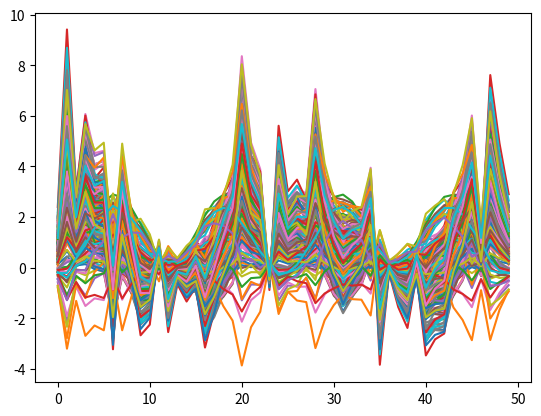
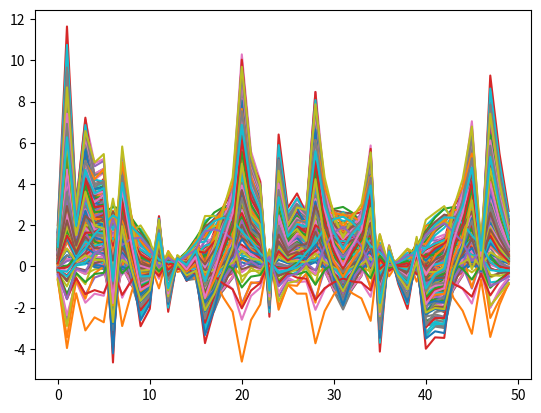
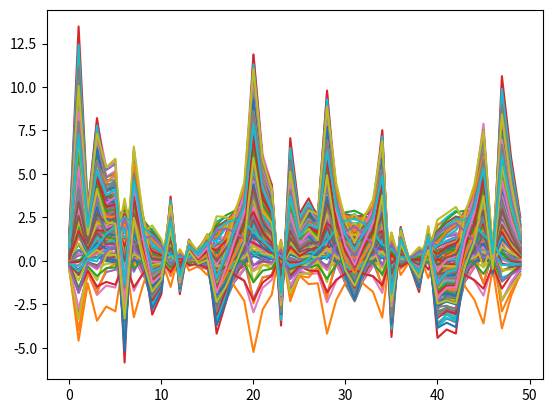
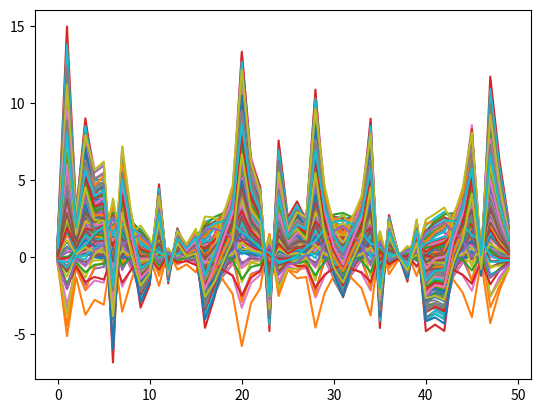
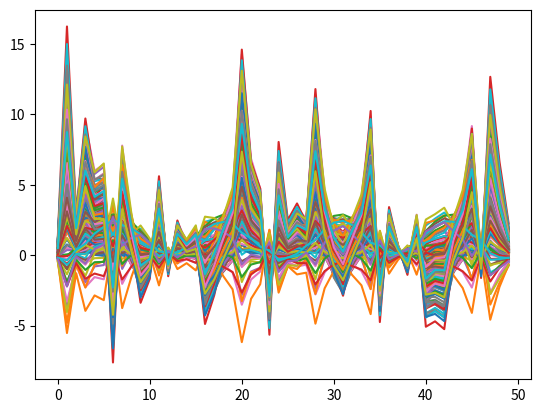
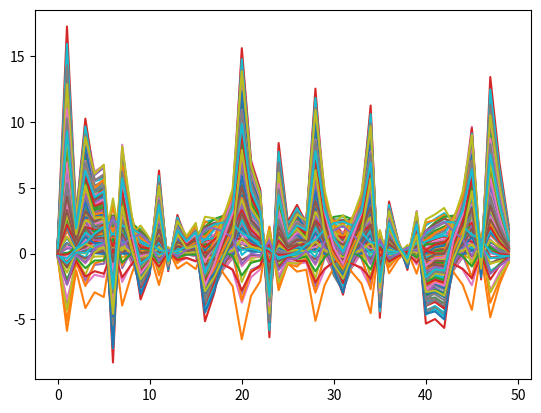
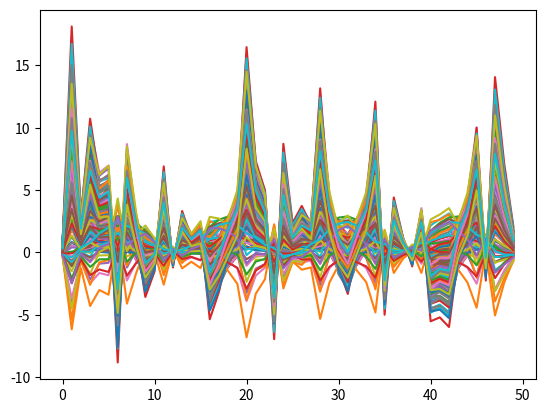
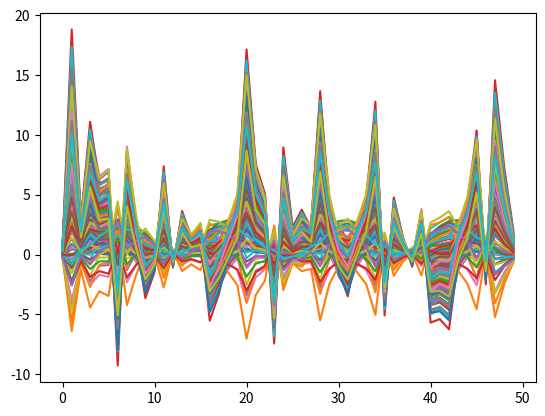
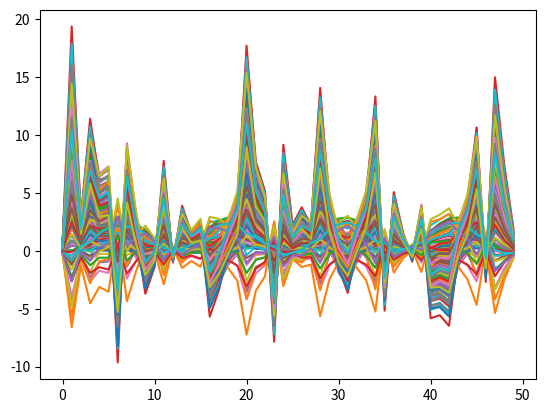
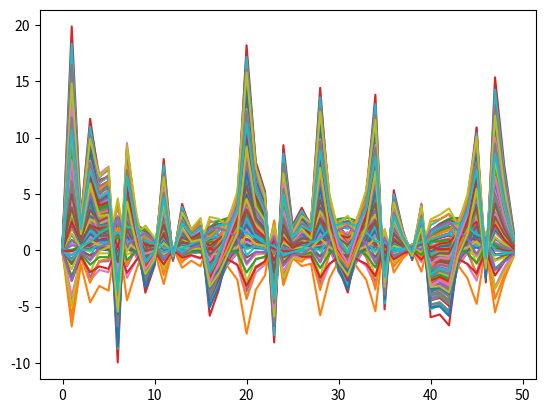

Python code for these plots, in order:
# -*- coding: utf-8 -*-
"""
Created on Sat Sep 24 19:37:55 2022

[redacted]
"""


class FOT_optimizer:
    """
    For finding transport plan from X to Y
    
    X,Y should have shape: (numFunc,timeSteps)
    or (numFunc, numDim, timeSteps) if numDim>1
            
    Inputs:
        - X: numpy array, source functions 
        - Y: numpy array, target functions
        
    Optional Inputs:
        - lr: learning rate for gradient descent
        - eta: regularization for Lambda
        - gamma_h: entropy coefficient for Sinkhorn
         
    """
    
    def __init__(self, X, Y, max_iter = 50,
                 lr=1e-9, eta = 1.0, gamma_h = 5.0):
               
        self.X = self.data_shaper(X)
        self.Y = self.data_shaper(Y)
        
        self.max_iter = max_iter
        
        self.U = self.get_pca_basis(self.X)
        self.V = self.get_pca_basis(self.Y)
        
        self.k_x = self.X.shape[0]
        self.k_y = self.Y.shape[0]
        
        self.Lambda = None
        self.T = None
        self.C = None
        self.Pi = None
        
        self.lr = lr
        self.eta = eta
        self.gamma_h = gamma_h
                   
    # methods for initializing FOT instance
    def data_shaper(self, functionData):
        if len(np.shape(functionData))==3:
            numFunc,numDim,timeSteps = np.shape(functionData)
            return np.reshape(functionData, (numFunc, numDim*timeSteps)).T
        elif len(np.shape(functionData))>3: 
            raise ValueError("Data should have shape (numFunc,timeSteps), or (numFunc, numDim, timeSteps) if numDim>1. Instead, data has shape "+str(np.shape(functionData)))
        else: 
            return functionData.T
       
    def get_pca_basis(self,functionData):
        #Get PCA Basis
        muF = np.mean(functionData,0)
        F_centered = functionData - muF
        C = F_centered@F_centered.T
        U = np.linalg.svd(C)[0]        
        return U
     
    def set_parameters(self, **kwargs):
        """
        Manually update parameter values
             
        """
        for key, value in kwargs.items():
            if key in vars(self):
                print(key + " updated from " + str(getattr(self, key)) + " to " + str(value))
                setattr(self, key, value)
            else:
                print(key + " is not a valid class attribute.")
    
    # methods for optimization
    def optimize_step(self):
        # Calculate Cost as a function of Lambda
        self.C = self.update_cost_matrix(self.V, self.Lambda, self.U, self.X, self.Y)
        # Estimate Pi with Lambda fixed, with sinkhorn
        self.Pi = self.update_pi_sinkhorn(self.C, self.gamma_h)
        # Updata Lambda with Pi fixed
        self.Lambda = self.update_lambda(self.X, self.Y, self.U, self.V,
                                         self.Lambda, self.Pi, self.lr, self.eta) 
        self.T = self.V @ self.Lambda @ self.U.T
    
    def initialize_lambda(self):
        temp = self.V.T @ self.U
        self.Lambda = temp[0:self.k_y,0:self.k_x]  
        
    def reduce_basis(self):##Todo: Reduce U and V, then set Lambda
        pass
    
    def update_cost_matrix(self, V, Lambda, U, X, Y):
        T = V @ Lambda @ U.T
        TX = T@X
        C = np.zeros((TX.shape[1],Y.shape[1]))
        for i in range(TX.shape[1]):
            C[i] = np.mean(np.power(Y.T - TX[:,i],2),1)
        return C
    
    def update_pi_sinkhorn(self, C, gamma_h):
        n_x,n_y = np.shape(C)
        Pi = np.exp(-C/gamma_h)
        for i in range(100):##Update stop condition
            Pi = Pi / (Pi @ np.ones((n_y, 1)))
            Pi = Pi / (np.ones((1, n_x)) @ Pi)
        return Pi
            
    def update_lambda(self, X, Y, U, V, Lambda, Pi, lr, eta):
        x_n = X.shape[1]
        y_n = Y.shape[1]
        k_x = U.shape[1]
        k_y = V.shape[1]
        deltaLambda = np.zeros((k_y, k_x))
        #Todo: parallelize
        for i in range(y_n):            
            y_temp = V.T@Y[:,i]            
            for j in range(x_n):                
                A = U.T@X[:,j]   
                deltaLambda = deltaLambda + Pi[i,j]*(Lambda@A - y_temp)@(A.T)       
        deltaLambda = deltaLambda + 2*eta*Lambda        
        return Lambda - lr*deltaLambda 
               
    
    def optimize(self):
        if FOT.Lambda==None: self.initialize_lambda()     
        #self.reduce_basis()
        for i in range(self.max_iter):
            print(i)
            self.optimize_step()
            
            
    
    



#testing stuff
import numpy as np
import matplotlib.pyplot as plt


a=1

numFunc = 200
numDim = 3
timeSteps = 50

X=np.zeros((numFunc,timeSteps))
Y=np.zeros((numFunc,timeSteps))

for i in range(numFunc):
    a,b,c,d=np.random.randn(4)
    X[i] = (1+a)*np.power(np.sin(np.linspace(0,4*np.pi,timeSteps)),2)+(1+b)*np.cos(np.linspace(0,4*np.pi,timeSteps))
    Y[i] = (1+c)*np.sin(np.linspace(0,4*np.pi,timeSteps))+(1+d)*np.power(np.cos(np.linspace(0,4*np.pi,timeSteps)),2)
    

#     for j in range(numDim):
#         for k in range(timeSteps):
#             X[i,j,k]=a
#             Y[i,j,k]=a
#             a=a+1

FOT = FOT_optimizer(X,Y,max_iter=1,lr=1e-5,gamma_h=1)
FOT.optimize()
for i in range(10):
    FOT.optimize_step()
    plt.figure(i)
    plt.plot(FOT.T@X.T)
    plt.show
    


# TX = FOT.V @ FOT.Lambda @ FOT.U.T @ FOT.X
# Y = FOT.Y
